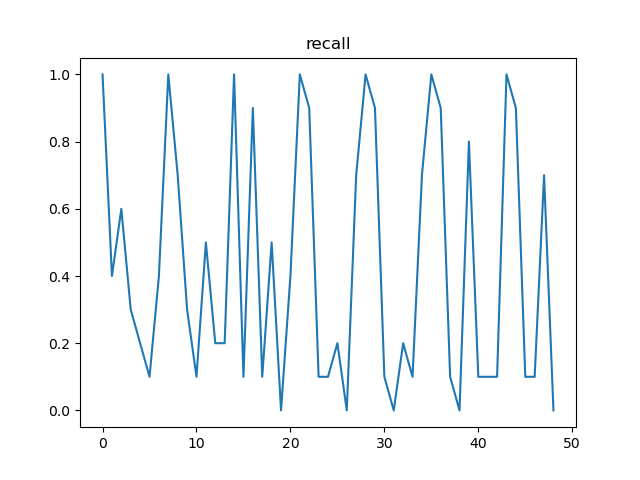

Data behind this chart, as committed beside it:
, t, recall, n
0, 12, 1.0, 50
1, 24, 0.4, 25
2, 36, 0.6, 25
3, 48, 0.3, 12
4, 60, 0.2, 13
5, 72, 0.1, 13
6, 84, 0.4, 12
7, 96, 1.0, 50
8, 108, 0.7, 25
9, 120, 0.3, 25
10, 132, 0.1, 13
11, 144, 0.5, 12
12, 156, 0.2, 12
13, 168, 0.2, 13
14, 180, 1.0, 50
15, 192, 0.1, 25
16, 204, 0.9, 25
17, 216, 0.1, 13
18, 228, 0.5, 12
19, 240, 0.0, 12
20, 252, 0.4, 13
21, 264, 1.0, 50
22, 276, 0.9, 25
23, 288, 0.1, 25
24, 300, 0.1, 13
25, 312, 0.2, 13
26, 324, 0.0, 12
27, 336, 0.7, 12
28, 348, 1.0, 50
29, 360, 0.9, 25
30, 372, 0.1, 25
31, 384, 0.0, 12
32, 396, 0.2, 13
33, 408, 0.1, 13
34, 420, 0.7, 12
35, 432, 1.0, 50
36, 444, 0.9, 25
37, 456, 0.1, 25
38, 468, 0.0, 12
39, 480, 0.8, 12
40, 492, 0.1, 13
41, 504, 0.1, 7
42, 516, 0.1, 13
43, 528, 1.0, 50
44, 540, 0.9, 25
45, 552, 0.1, 25
46, 564, 0.1, 13
47, 576, 0.7, 12
48, 588, 0.0, 12
